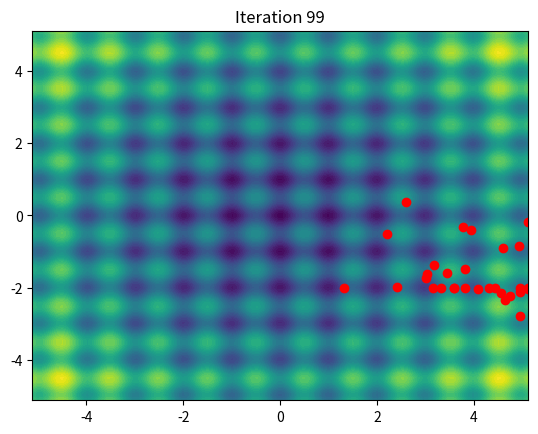

Source code (Python): (Note: this script raises an exception after producing the figure.)
import numpy as np
import matplotlib.pyplot as plt
import matplotlib.animation as animation

#Non-convex function with many local maxima often used as a performance test for optimization problems
def rastrigin(x):
    A = 10
    return A * len(x) + sum([(xi ** 2 - A * np.cos(2 * np.pi * xi)) for xi in x])

class Particle:
    def __init__(self, dim, bounds):
        self.position = np.random.uniform(bounds[:, 0], bounds[:, 1], dim)
        self.velocity = np.random.uniform(-1, 1, dim)
        self.best_position = np.copy(self.position)
        self.best_value = rastrigin(self.position)

    def update_velocity(self, global_best, w, c1, c2):
        inertia = w * self.velocity
        cognitive = c1 * np.random.rand(len(self.position)) * (self.best_position - self.position)
        social = c2 * np.random.rand(len(self.position)) * (global_best - self.position)
        self.velocity = inertia + cognitive + social

    def move(self, bounds):
        self.position += self.velocity
        self.position = np.clip(self.position, bounds[:, 0], bounds[:, 1])
        value = rastrigin(self.position)
        if value < self.best_value:
            self.best_value = value
            self.best_position = np.copy(self.position)

def particle_swarm_optimization(dim, bounds, num_particles=30, max_iter=100, w=0.5, c1=1.5, c2=1.5):
    bounds = np.array(bounds)
    particles = [Particle(dim, bounds) for _ in range(num_particles)]
    global_best_position = max(particles, key=lambda p: p.best_value).best_position
    
    fig, ax = plt.subplots()
    X, Y = np.meshgrid(np.linspace(bounds[0, 0], bounds[0, 1], 100), np.linspace(bounds[1, 0], bounds[1, 1], 100))
    Z = np.array([[rastrigin([x, y]) for x in X[0]] for y in Y[:, 0]])
    ax.contourf(X, Y, Z, levels=50, cmap='viridis')
    particles_scatter = ax.scatter([], [], color='red', marker='o')
    
    def update(frame):
        nonlocal global_best_position
        for particle in particles:
            particle.update_velocity(global_best_position, w, c1, c2)
            particle.move(bounds)
        global_best_position = max(particles, key=lambda p: p.best_value).best_position
        positions = np.array([p.position for p in particles])
        particles_scatter.set_offsets(positions)
        ax.set_title(f'Iteration {frame}')
        return particles_scatter,
    
    anim = animation.FuncAnimation(fig, update, frames=max_iter, interval=100, blit=False)
    anim.save("pso_animation.mp4", writer="ffmpeg", fps=10)

    plt.show()
    return global_best_position, rastrigin(global_best_position)

dim = 2
bounds = np.array([(-5.12, 5.12), (-5.12, 5.12)])  # Rastrigin function domain
best_pos, best_val = particle_swarm_optimization(dim, bounds)
print("Best Position:", best_pos)
print("Best Value:", best_val)
